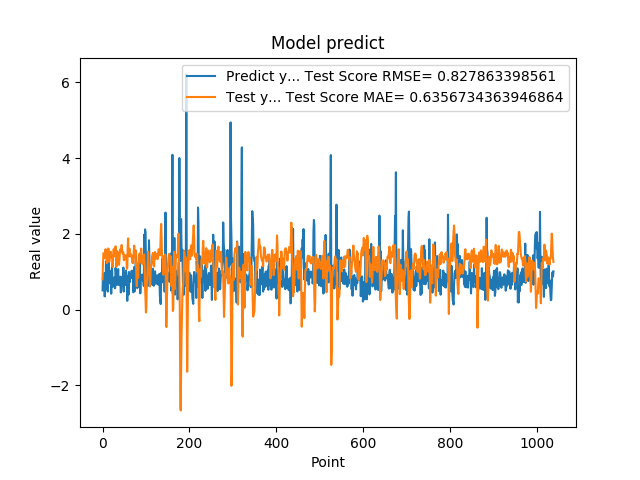

The table this chart was drawn from, first rows:
5.082880258560180664e-01, 7.955422077178125884e-01
8.640019893646240234e-01, 1.216019638384324919e+00
8.469420075416564941e-01, 1.487416860067192870e+00
7.976629734039306641e-01, 1.478813122869305996e+00
9.608020186424257592e-01, 1.464208318446297286e+00
3.470349907875061035e-01, 1.365124164792527184e+00
9.546210169792177513e-01, 1.529537771352542430e+00
5.251880288124084473e-01, 1.593941759945173731e+00
1.275226235389709695e+00, 1.417322291591761596e+00
8.723750114440917969e-01, 1.358471468603434706e+00
7.321749925613403320e-01, 1.225688578073161672e+00
7.640249729156494141e-01, 1.419931398918204302e+00
4.752210080623626154e-01, 1.508274240710191005e+00
7.414129972457885742e-01, 1.613041824756370923e+00
1.258002042770385520e+00, 1.602409647702288886e+00
7.274609804153442383e-01, 1.262671463379331227e+00
7.892770171165466309e-01, 1.268680008916281743e+00
6.914690136909484863e-01, 1.464614571262680354e+00
7.093830108642578125e-01, 1.496919377590618216e+00
1.014547944068908691e+00, 1.527197353741756469e+00
4.182830154895783026e-01, 1.374481123659108128e+00
1.002280950546264648e+00, 1.418601854487943958e+00
1.143296003341674805e+00, 1.414147666338203102e+00
6.746559739112854004e-01, 1.125368014069709988e+00
6.009536385536193848e-01, 1.268747255067406821e+00
6.538079977035522461e-01, 1.559844839276340211e+00
7.814120054244995117e-01, 1.599362598523202283e+00
8.469259738922119141e-01, 1.495705694297209343e+00
6.482390165328979492e-01, 1.408626219253656719e+00
5.623700022697448730e-01, 1.456839894648228828e+00
1.099647998809814453e+00, 1.669089292128534519e+00
9.541710019111632191e-01, 1.477278532124345789e+00
6.694499850273132324e-01, 1.131568744873869159e+00
6.464660167694091797e-01, 1.331173134308525130e+00
8.223180174827575684e-01, 1.541382700008843587e+00
8.300920128822326660e-01, 1.495783466353193480e+00
1.067314028739929199e+00, 1.386709283737755705e+00
6.827279925346374512e-01, 1.227812782143803849e+00
6.464239954948425293e-01, 1.179376861923398856e+00
6.881093978881835938e-01, 1.313710088186862635e+00
6.500350236892700195e-01, 1.512602334641077517e+00
8.693690299987792969e-01, 1.596599263549579373e+00
4.518609941005706787e-01, 1.527971196607351922e+00
4.952389895915984552e-01, 1.600083620641768345e+00
6.850870251655578613e-01, 1.707295554273056348e+00
8.653740286827087402e-01, 1.597200837465374335e+00
7.400469779968261719e-01, 1.483126822967341552e+00
8.204330205917358398e-01, 1.479359822896284538e+00
1.108605027198791504e+00, 1.509159846623102874e+00
4.751499891281127930e-01, 1.300950898786701559e+00
9.457899928092955433e-01, 1.330908392471738200e+00
7.877500057220458984e-01, 1.434556465242291967e+00
9.367713332176208496e-01, 1.342868153089973982e+00
6.470239758491516113e-01, 1.397282091344514532e+00
1.029777050018310325e+00, 1.429639886909469082e+00
9.328820109367371716e-01, 1.352694375225416135e+00
7.528370022773742676e-01, 1.073775544758479139e+00
2.307340055704117099e-01, 1.098032170510691463e+00
8.772729635238647461e-01, 1.665954874915427819e+00
7.876309752464294434e-01, 1.879251019618685570e+00
3.992269933223724365e-01, 1.409167750280341913e+00
... 979 more rows
